Run: headless pygame with SDL's dummy video driver; simulated clock (each Clock.tick advances the game by its frame time, no real sleeping); random seed 0; keys injected as events and as key.get_pressed() state; mouse plan: one left click at the window centre at the start of phase 2, then a move to the lower-right quarter at the start of phase 3.
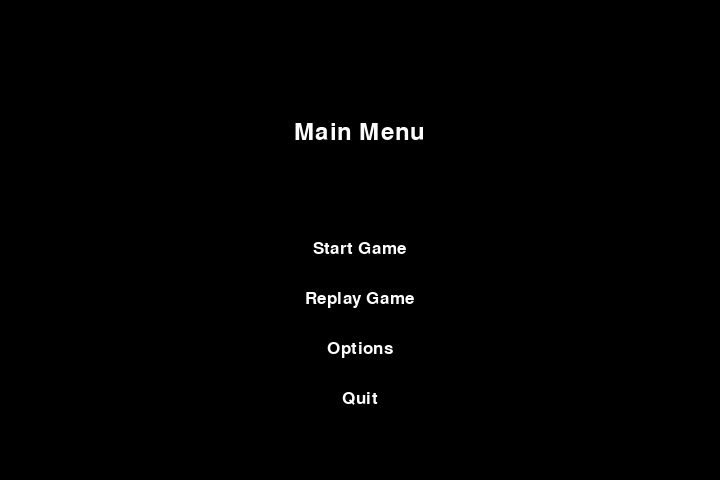
Frame 1 of 4 · flips 1–60 · no input
Frame 2 of 4 · flips 61–180 · clicked the window centre · tapped SPACE, RETURN · held RIGHT (→), D · screen unchanged from frame 1, image omitted
Frame 3 of 4 · flips 181–300 · moved the mouse to the lower-right quarter · held DOWN (↓), S · screen unchanged from frame 2, image omitted
Frame 4 of 4 · flips 301–420 · held LEFT (←), A, UP (↑), W · screen unchanged from frame 3, image omitted

The pygame program that drew these frames:

import pygame
import time
import random

# Initialize pygame
pygame.init()

# Constants
snake_speed = 15
window_x = 720
window_y = 480

# Colors
black = pygame.Color(0, 0, 0)
white = pygame.Color(255, 255, 255)
red = pygame.Color(255, 0, 0)
green = pygame.Color(0, 255, 0)
blue = pygame.Color(0, 0, 255)

# Initialize game window
pygame.display.set_caption('GeeksforGeeks Snakes')
game_window = pygame.display.set_mode((window_x, window_y))

# FPS controller
fps = pygame.time.Clock()

# Snake default position
snake_position = [100, 50]
snake_body = [[100, 50], [90, 50], [80, 50], [70, 50]]

# Fruit position
fruit_position = [random.randrange(1, (window_x // 10)) * 10, random.randrange(1, (window_y // 10)) * 10]
fruit_spawn = True

# Default direction
direction = 'RIGHT'
change_to = direction

# Initial score
score = 0

# Fonts
font = pygame.font.SysFont('times new roman', 35)
small_font = pygame.font.SysFont('times new roman', 25)

# Display score function
def show_score(choice, color, font, size):
    score_font = pygame.font.SysFont(font, size)
    score_surface = score_font.render('Score : ' + str(score), True, color)
    score_rect = score_surface.get_rect()
    game_window.blit(score_surface, score_rect)

# Game over function
def game_over():
    my_font = pygame.font.SysFont('times new roman', 50)
    game_over_surface = my_font.render('Your Score is : ' + str(score), True, red)
    game_over_rect = game_over_surface.get_rect()
    game_over_rect.midtop = (window_x / 2, window_y / 4)
    game_window.blit(game_over_surface, game_over_rect)
    pygame.display.flip()
    time.sleep(2)
    main_menu()

# Main menu
def main_menu():
    while True:
        game_window.fill(black)
        main_menu_text = font.render("Main Menu", True, white)
        start_text = small_font.render("Start Game", True, white)
        replay_text = small_font.render("Replay Game", True, white)
        options_text = small_font.render("Options", True, white)
        quit_text = small_font.render("Quit", True, white)

        game_window.blit(main_menu_text, (window_x / 2 - main_menu_text.get_width() / 2, window_y / 4))
        game_window.blit(start_text, (window_x / 2 - start_text.get_width() / 2, window_y / 2))
        game_window.blit(replay_text, (window_x / 2 - replay_text.get_width() / 2, window_y / 2 + 50))
        game_window.blit(options_text, (window_x / 2 - options_text.get_width() / 2, window_y / 2 + 100))
        game_window.blit(quit_text, (window_x / 2 - quit_text.get_width() / 2, window_y / 2 + 150))

        pygame.display.update()

        for event in pygame.event.get():
            if event.type == pygame.QUIT:
                pygame.quit()
                quit()
            if event.type == pygame.MOUSEBUTTONDOWN:
                mouse_pos = pygame.mouse.get_pos()
                if window_x / 2 - start_text.get_width() / 2 <= mouse_pos[0] <= window_x / 2 + start_text.get_width() / 2:
                    if window_y / 2 <= mouse_pos[1] <= window_y / 2 + start_text.get_height():
                        game_loop()
                    if window_y / 2 + 50 <= mouse_pos[1] <= window_y / 2 + 50 + replay_text.get_height():
                        game_loop()
                    if window_y / 2 + 100 <= mouse_pos[1] <= window_y / 2 + 100 + options_text.get_height():
                        options_menu()
                    if window_y / 2 + 150 <= mouse_pos[1] <= window_y / 2 + 150 + quit_text.get_height():
                        pygame.quit()
                        quit()

# Options menu
def options_menu():
    while True:
        game_window.fill(black)
        options_menu_text = font.render("Options", True, white)
        back_text = small_font.render("Back to Menu", True, white)

        game_window.blit(options_menu_text, (window_x / 2 - options_menu_text.get_width() / 2, window_y / 4))
        game_window.blit(back_text, (window_x / 2 - back_text.get_width() / 2, window_y / 2))

        pygame.display.update()

        for event in pygame.event.get():
            if event.type == pygame.QUIT:
                pygame.quit()
                quit()
            if event.type == pygame.MOUSEBUTTONDOWN:
                mouse_pos = pygame.mouse.get_pos()
                if window_x / 2 - back_text.get_width() / 2 <= mouse_pos[0] <= window_x / 2 + back_text.get_width() / 2:
                    if window_y / 2 <= mouse_pos[1] <= window_y / 2 + back_text.get_height():
                        main_menu()

# Game loop
def game_loop():
    global snake_position, snake_body, fruit_position, fruit_spawn, direction, change_to, score

    # Reinitialize variables
    snake_position = [100, 50]
    snake_body = [[100, 50], [90, 50], [80, 50], [70, 50]]
    fruit_position = [random.randrange(1, (window_x // 10)) * 10, random.randrange(1, (window_y // 10)) * 10]
    fruit_spawn = True
    direction = 'RIGHT'
    change_to = direction
    score = 0

    while True:
        for event in pygame.event.get():
            if event.type == pygame.KEYDOWN:
                if event.key == pygame.K_UP:
                    change_to = 'UP'
                if event.key == pygame.K_DOWN:
                    change_to = 'DOWN'
                if event.key == pygame.K_LEFT:
                    change_to = 'LEFT'
                if event.key == pygame.K_RIGHT:
                    change_to = 'RIGHT'
            if event.type == pygame.QUIT:
                pygame.quit()
                quit()

        if change_to == 'UP' and direction != 'DOWN':
            direction = 'UP'
        if change_to == 'DOWN' and direction != 'UP':
            direction = 'DOWN'
        if change_to == 'LEFT' and direction != 'RIGHT':
            direction = 'LEFT'
        if change_to == 'RIGHT' and direction != 'LEFT':
            direction = 'RIGHT'

        if direction == 'UP':
            snake_position[1] -= 10
        if direction == 'DOWN':
            snake_position[1] += 10
        if direction == 'LEFT':
            snake_position[0] -= 10
        if direction == 'RIGHT':
            snake_position[0] += 10

        snake_body.insert(0, list(snake_position))
        if snake_position[0] == fruit_position[0] and snake_position[1] == fruit_position[1]:
            score += 10
            fruit_spawn = False
        else:
            snake_body.pop()

        if not fruit_spawn:
            fruit_position = [random.randrange(1, (window_x // 10)) * 10, random.randrange(1, (window_y // 10)) * 10]
        fruit_spawn = True

        game_window.fill(black)
        for pos in snake_body:
            pygame.draw.rect(game_window, green, pygame.Rect(pos[0], pos[1], 10, 10))
        pygame.draw.rect(game_window, white, pygame.Rect(fruit_position[0], fruit_position[1], 10, 10))

        if snake_position[0] < 0 or snake_position[0] > window_x - 10:
            game_over()
        if snake_position[1] < 0 or snake_position[1] > window_y - 10:
            game_over()

        for block in snake_body[1:]:
            if snake_position[0] == block[0] and snake_position[1] == block[1]:
                game_over()

        show_score(1, white, 'times new roman', 20)
        pygame.display.update()
        fps.tick(snake_speed)

main_menu()
